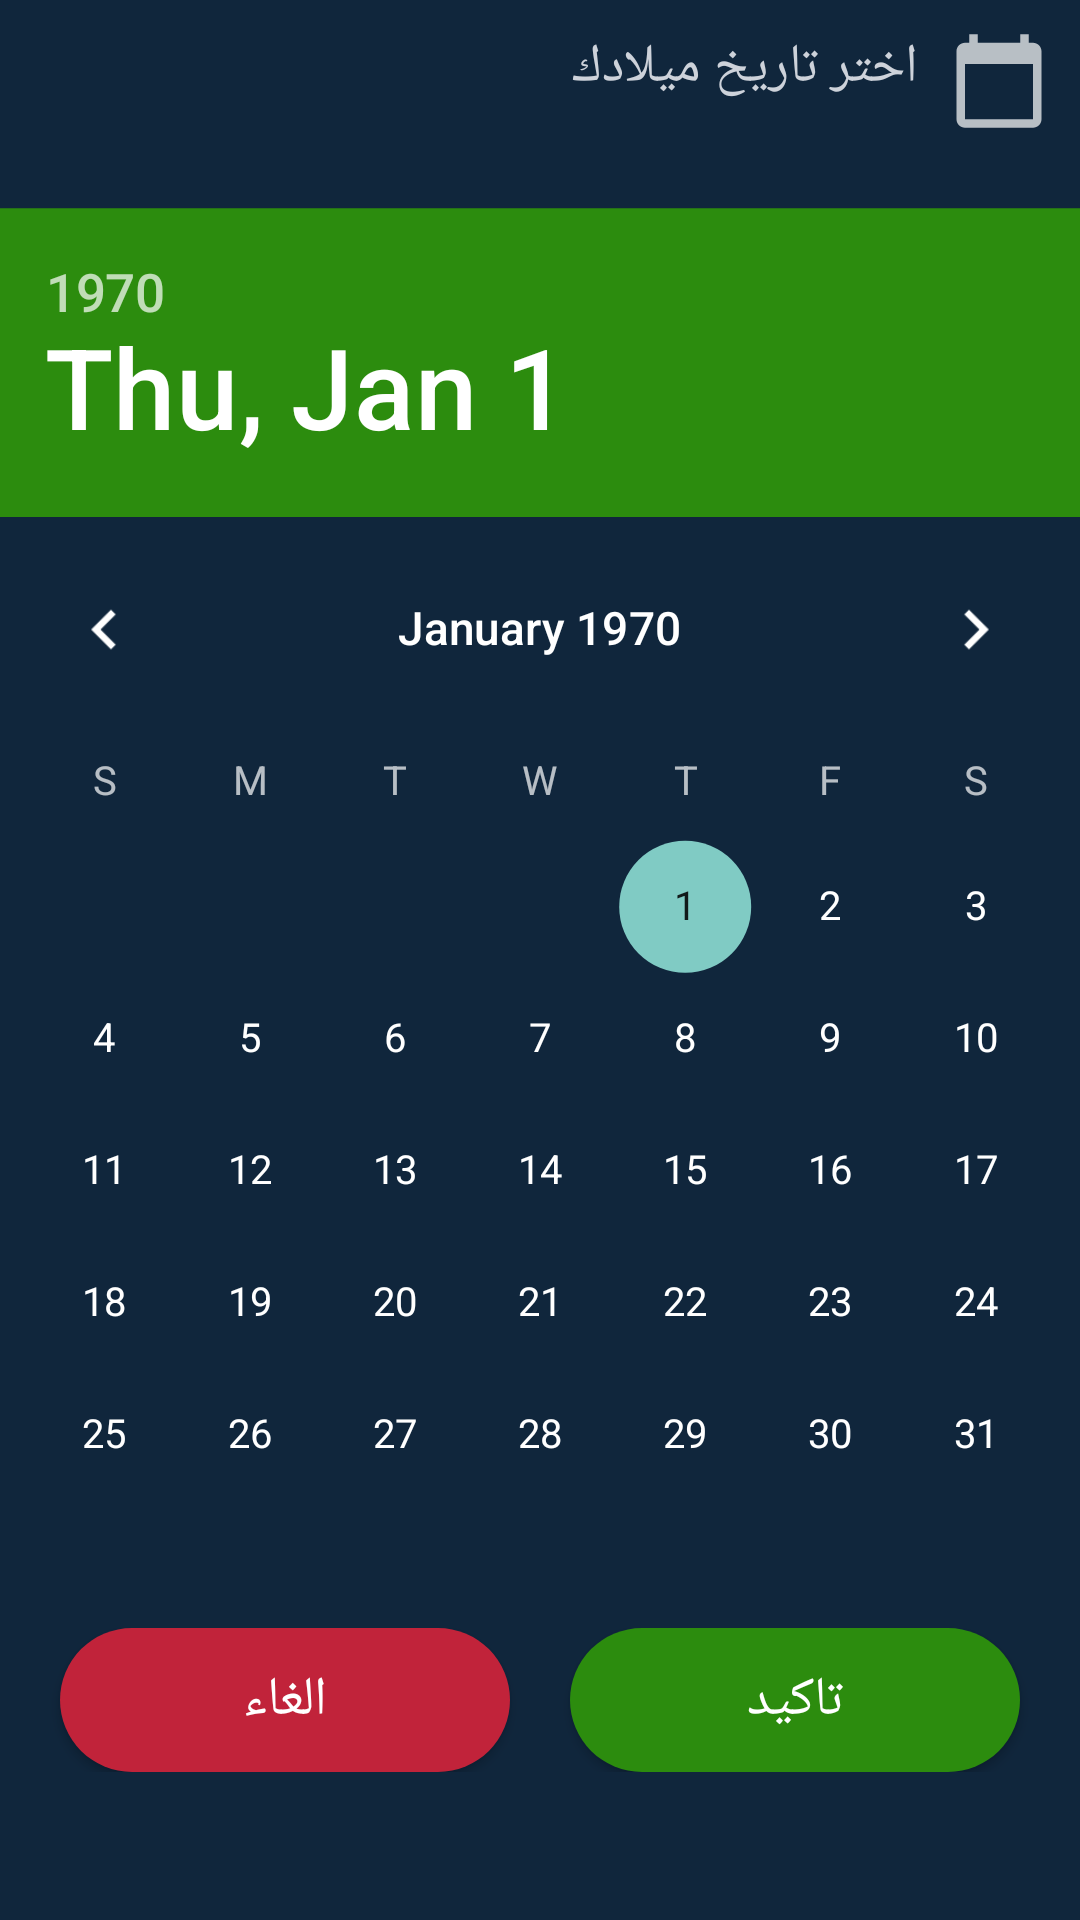

Here is an Android app screen rendered from its layout file. Give the layout XML and the strings, colors and styles it references.
<!-- AndroidManifest.xml: application theme Theme.احجزليملعب -->
<!-- res/layout/fragment_date_picker.xml -->
<?xml version="1.0" encoding="utf-8"?>
<FrameLayout xmlns:android="http://schemas.android.com/apk/res/android"
    xmlns:tools="http://schemas.android.com/tools"
    android:layout_width="match_parent"
    android:layout_height="match_parent"
    android:background="@color/secondColor"
    tools:context=".fragments.date_picker">
    <LinearLayout
        android:layout_width="match_parent"
        android:layout_height="match_parent"
        android:orientation="vertical">
        <TextView
            android:layout_width="match_parent"
            android:layout_height="wrap_content"
            android:text="اختر تاريخ ميلادك"
            android:textSize="18sp"
            android:textColor="@color/thirdColor"
            android:gravity="right"
            android:drawablePadding="10dp"
            android:fontFamily="@font/janna_lt_bold"
            android:layout_margin="10dp"
            android:drawableRight="@drawable/ic_baseline_calendar_today_24"/>
        <DatePicker
            android:headerBackground="@color/basicColorGreen"
            android:id="@+id/date_picker_birthdate"
            android:layout_width="wrap_content"
            android:layout_height="wrap_content"
            android:layout_gravity="center"
            android:layout_marginTop="37dp"
            android:layout_alignParentTop="true"
            android:layout_centerHorizontal="true"
            android:scaleX="1.1"
            android:scaleY="1.1"/>
        <LinearLayout
            android:layout_width="match_parent"
            android:layout_height="wrap_content"
            android:orientation="horizontal"
            android:gravity="center"
            android:layout_marginVertical="20dp">
            <androidx.appcompat.widget.AppCompatButton
                android:id="@+id/btn_date_picker_cancel"
                android:layout_width="150dp"
                android:layout_height="wrap_content"
                android:background="@drawable/btn_date_picker_cancel"
                android:fontFamily="@font/janna_lt_bold"
                android:gravity="center"
                android:text="الغاء"
                android:textColor="@color/white"
                android:textSize="18sp"
                android:layout_marginRight="10dp"
              />
            <androidx.appcompat.widget.AppCompatButton
                android:id="@+id/btn_date_picker_ok"
                android:layout_marginLeft="10dp"
                android:layout_width="150dp"
                android:layout_height="wrap_content"
                android:background="@drawable/btn_sign_up"
                android:fontFamily="@font/janna_lt_bold"
                android:gravity="center"
                android:text="تاكيد"
                android:textColor="@color/white"
                android:textSize="18sp"
                />
        </LinearLayout>
    </LinearLayout>
</FrameLayout>
<!-- resources referenced by this layout -->
<resources>
  <color name="basicColorGreen">#2C8C0E</color>
  <color name="secondColor">#10263C</color>
  <color name="thirdColor">#CDD2DA</color>
  <color name="white">#FFFFFFFF</color>
  <!-- drawable btn_date_picker_cancel (drawable) -->
  <?xml version="1.0" encoding="utf-8"?>
  <shape xmlns:android="http://schemas.android.com/apk/res/android">
      <solid android:color="@color/alartColorRed" />
      <corners android:radius="100dp"/>
  </shape>
  <!-- drawable btn_sign_up (drawable) -->
  <?xml version="1.0" encoding="utf-8"?>
  <shape xmlns:android="http://schemas.android.com/apk/res/android">
      <solid android:color="@color/basicColorGreen"/>
      <corners android:radius="100dp"/>
  </shape>
  <!-- drawable ic_baseline_calendar_today_24 (drawable) -->
  <vector android:height="34dp" android:tint="?attr/colorControlNormal"
      android:viewportHeight="24" android:viewportWidth="24"
      android:width="34dp" xmlns:android="http://schemas.android.com/apk/res/android">
      <path android:fillColor="@android:color/white" android:pathData="M20,3h-1L19,1h-2v2L7,3L7,1L5,1v2L4,3c-1.1,0 -2,0.9 -2,2v16c0,1.1 0.9,2 2,2h16c1.1,0 2,-0.9 2,-2L22,5c0,-1.1 -0.9,-2 -2,-2zM20,21L4,21L4,8h16v13z"/>
  </vector>
  <style name="Theme.احجزليملعب" parent="Theme.Design.NoActionBar">
          
          <item name="colorPrimary">@color/secondColor</item>
          <item name="colorPrimaryVariant">@color/purple_700</item>
          <item name="colorOnPrimary">@color/white</item>
          
          <item name="colorSecondary">@color/teal_200</item>
          <item name="colorSecondaryVariant">@color/teal_700</item>
          <item name="colorOnSecondary">@color/black</item>
          
          <item name="android:statusBarColor" tools:targetApi="l">?attr/colorPrimaryVariant</item>
          
      </style>
  <color name="alartColorRed">#C1233A</color>
  <color name="purple_700">#FF3700B3</color>
  <color name="teal_200">#FF03DAC5</color>
  <color name="teal_700">#FF018786</color>
  <color name="black">#FF000000</color>
</resources>
